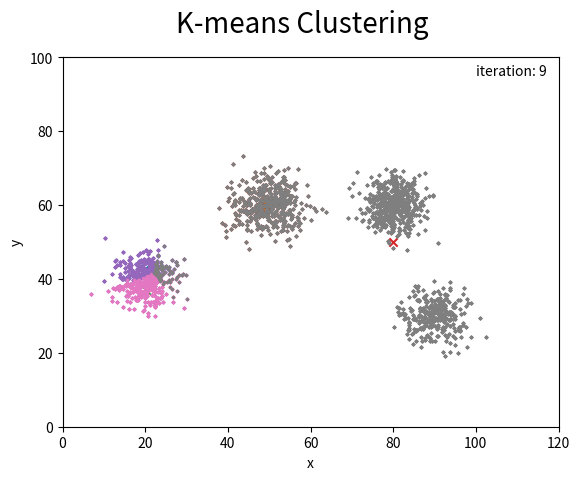

Reproduce this figure in Python.
# -*- encoding: utf-8 -*-
'''
[redacted]
@File    :   k_means.py    
@Contact :   [email redacted]
[redacted]
@Time    :   2019/6/1 11:15
@Description :
_____________________________________________________________
'''

import matplotlib.pyplot as plt
import numpy as np


def get_distance(p1, p2):
    return ((p1[0] - p2[0]) ** 2 + (p1[1] - p2[1]) ** 2) ** 0.5


def get_centroids(points):
    if len(points) == 0:
        return [50, 50]
    else:
        x = 0
        y = 0
        for i in points:
            x += i[0]
            y += i[1]
        return [x/len(points), y/len(points)]


def get_argmin_index(l):
    min = l[0]
    index = 0
    for i in range(1, len(l)):
        if l[i] < min:
            min = l[i]
            index = i

    return index


def k_means(points, n, k):
    clusters = [[] for i in range(k)]
    centroids = []

    # generate k centroids randomly
    for i in range(4):
        centroids.append(np.random.rand(2) * 50)
        plt.scatter(centroids[i][0], centroids[i][1], marker='x')

    it = 0
    while it < 10:
        # clustering the points accroding to the centroids
        for i in range(n):
            distances = []
            for j in range(k):
                distances.append(get_distance(points[i], centroids[j]))

            index = get_argmin_index(distances)
            clusters[index].append(points[i])

        plt.clf()
        plt.axis([0, 120, 0, 100])
        plt.suptitle("K-means Clustering", fontsize=20)
        plt.xlabel('x', fontsize=10)
        plt.ylabel('y', fontsize=10)
        plt.text(100, 95, "iteration: {}".format(it))
        # update the centroids
        for i in range(k):
            centroids[i] = get_centroids(clusters[i])
            plt.scatter(centroids[i][0], centroids[i][1], marker='x')

        for i in range(k):
            if not len(clusters[i]) == 0:
                P = np.array(clusters[i][:])
                plt.scatter(P[0:, 0], P[0:, 1], s=2)

        plt.pause(0.6)
        it += 1


if __name__ == "__main__":
    mean1 = [90, 30]
    cov1 = [[16, 0], [0, 15]]
    x1, y1 = np.random.multivariate_normal(mean1, cov1, 300).T

    mean2 = [80, 60]
    cov2 = [[12, 0], [0, 14]]
    x2, y2 = np.random.multivariate_normal(mean2, cov2, 500).T

    mean3 = [20, 40]
    cov3 = [[13, 0], [0, 13]]
    x3, y3 = np.random.multivariate_normal(mean3, cov3, 400).T

    mean4 = [50, 60]
    cov4 = [[20, 0], [0, 20]]
    x4, y4 = np.random.multivariate_normal(mean4, cov4, 400).T

    x = np.concatenate((x1, x2, x3, x4), axis=0)
    y = np.concatenate((y1, y2, y3, y4), axis=0)

    points = []
    for i in range(1600):
        points.append([x[i], y[i]])

    plt.ion()
    plt.suptitle("K-means Clustering", fontsize=20)
    plt.axis([0, 120, 0, 100])
    plt.xlabel('x', fontsize=10)
    plt.ylabel('y', fontsize=10)
    plt.plot(x, y, '.', markersize=2)
    plt.pause(1)

    k_means(points, 1600, 4)

    plt.ioff()
    plt.show()

    # plt.suptitle("K-means Clustering", fontsize=20)
    # plt.axis([0, 120, 0, 100])
    # plt.xlabel('x', fontsize=10)
    # plt.ylabel('y', fontsize=10)
    # plt.plot(x, y, '.', markersize=2)
    # plt.suptitle("K-means Clustering", fontsize=20)
    # plt.axis([0, 120, 0, 100])
    # plt.xlabel('x', fontsize=10)
    # plt.ylabel('y', fontsize=10)
    # plt.plot(x, y, '.', markersize=2)